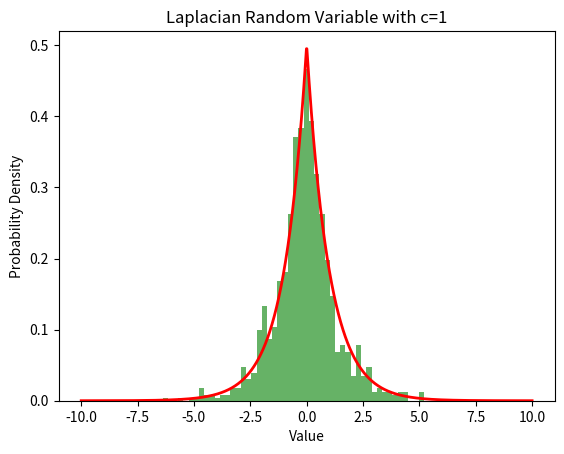

Write the Python code that produced this figure.
import numpy as np
import matplotlib.pyplot as plt

mu, b = 0, 1 
laplacian_rv = np.random.laplace(mu, b, 1000)


plt.hist(laplacian_rv, bins=50, density=True, alpha=0.6, color='g')
x = np.linspace(-10, 10, 1000)
pdf = 1/(2*b) * np.exp(-abs(x-mu)/b)
plt.plot(x, pdf, 'r', linewidth=2)
plt.title('Laplacian Random Variable with c=1')
plt.xlabel('Value')
plt.ylabel('Probability Density')
plt.show()
